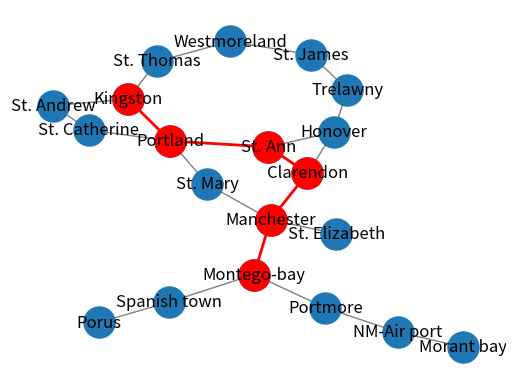

Generate this figure with matplotlib:
#please install- "python3 -m pip install networkx"
#please install-"python3 -m pip install --upgrade pip"
#please install- "python3 -m pip install matplotlib"

import heapq
import networkx as nx
import matplotlib.pyplot as plt
import time


def Dijkstra(graph, start, end):
    # initialize distances and previous nodes
    distances = {node: float('inf') for node in graph}
    distances[start] = 0
    previous_nodes = {node: None for node in graph}

    # create a priority queue and add the start node
    priority_queue = [(0, start)]

    while len(priority_queue) > 0:
        # get the node with the smallest distance from the start node
        current_distance, current_node = heapq.heappop(priority_queue)

        # if we have found the end node, we can stop searching
        if current_node == end:
            break

        # update the distances and previous nodes of neighboring nodes
        for neighbor, weight in graph[current_node].items():
            distance = current_distance + weight
            if distance < distances[neighbor]:
                distances[neighbor] = distance
                previous_nodes[neighbor] = current_node
                heapq.heappush(priority_queue, (distance, neighbor))

    # reconstruct the shortest path
    path = []
    node = end 
    while node is not None:
        path.append(node)
        node = previous_nodes[node]
    path.reverse()

    return path, distances[end]


# define the graph
graph = {
   'Kingston': {'St. Andrew': 75, 'Portland': 140, 'St. Thomas': 118},
    'St. Andrew': {'Kingston': 75, 'St. Catherine': 71},
    'St. Catherine': {'St. Andrew': 71, 'Portland': 151},
    'Portland': {'Kingston': 140, 'St. Catherine': 151, 'St. Mary': 99, 'St. Ann': 80},
    'St. Mary': {'Portland': 99, 'Manchester': 211},
    'St. Ann': {'Portland': 80, 'Clarendon': 97, 'Honover': 146},
    'St. Thomas': {'Kingston': 118, 'Westmoreland': 111},
    'Westmoreland': {'St. Thomas': 111, 'St. James': 70},
    'St. James': {'Westmoreland': 70, 'Trelawny': 75},
    'Trelawny': {'St. James': 75, 'Honover': 120},
    'Honover': {'Trelawny': 120, 'St. Ann': 146, 'Clarendon': 138},
    'Clarendon': {'Honover': 138, 'St. Ann': 97, 'Manchester': 101},
    'Manchester': {'St. Mary': 211, 'Clarendon': 101, 'St. Elizabeth': 90, 'Montego-bay': 85},
    'St. Elizabeth': {'Manchester': 90},
    'Montego-bay': {'Manchester': 85, 'Spanish town': 98, 'Portmore': 142},
    'Spanish town': {'Montego-bay': 98, 'Porus': 86},
    'Porus': {'Spanish town': 86},
    'Portmore': {'Montego-bay': 142, 'NM-Air port': 92},
    'NM-Air port': {'Portmore': 92, 'Morant bay': 87},
    'Morant bay': {'NM-Air port': 87}
}

# define the start and end nodes
start_node = 'Kingston'
end_node = 'Montego-bay'

# run Dijkstra's algorithm to find the shortest path and distance
shortest_path, distance = Dijkstra(graph, start_node, end_node)
print(f'The shortest path from {start_node} to {end_node} is {shortest_path} with a distance of {distance} km.')

t0 = time.time()

# create a NetworkX graph object
G = nx.Graph(graph)

# create a dictionary of node colors for the visual component
node_colors = {node: 'white' for node in graph}
node_colors[start_node] = 'green'
node_colors[end_node] = 'red'

# create a dictionary of edge colors for the visual component
edge_colors = {edge: 'black' for edge in G.edges()}

# Draw graph with shortest path
pos = nx.spring_layout(G)
nx.draw_networkx_nodes(G, pos, node_size=500)
nx.draw_networkx_edges(G, pos, width=1, edge_color='gray')
nx.draw_networkx_labels(G, pos, font_size=12, font_family='sans-serif')
edge_labels = nx.get_edge_attributes(G, 'weight')
nx.draw_networkx_edge_labels(G, pos, edge_labels=edge_labels, font_size=10, font_family='sans-serif')
path_edges = list(zip(shortest_path, shortest_path[1:]))
nx.draw_networkx_nodes(G, pos, nodelist=shortest_path, node_color='r', node_size=500)
nx.draw_networkx_edges(G, pos, edgelist=path_edges, edge_color='r', width=2)
plt.axis('off')
t1 = time.time()
print('Time:', t1-t0)
plt.show()
